3-way image classification set "dataset_cnn" from GitHub (VyetAnh/DATN_bellpepper); label vocabulary: dry, healthy, wet.

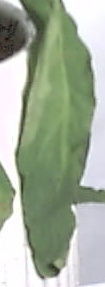
Label: wet

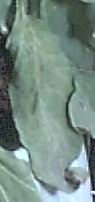
Label: dry

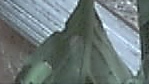
Label: dry

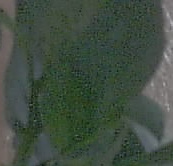
Label: healthy

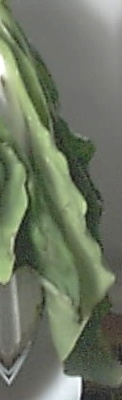
Label: wet

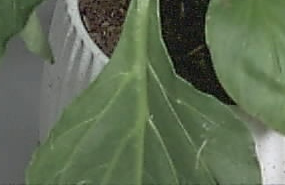
Label: healthy
